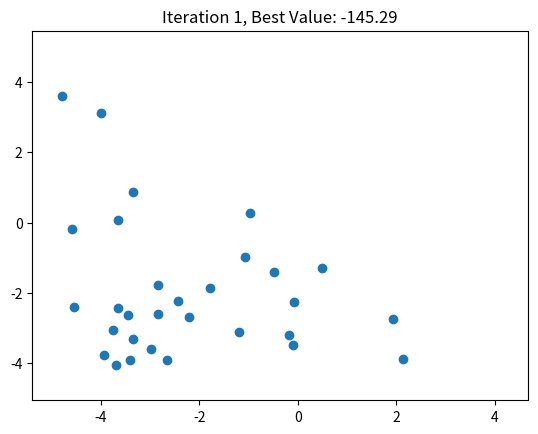

Here is the Python script that generated this plot:
import numpy as np
import matplotlib.pyplot as plt
import matplotlib.animation as animation

# Define the PSO parameters
num_particles = 30
num_dimensions = 2
num_iterations = 100

# Define the objective function (you can change this)
def objective_function(x):
    return x[0]**3 - (x[1] -1)**2 # x**3 + (y-1)**2 + np.sin(3*y+1.41)

# Define the search space
x_min, x_max = -5, 5
y_min, y_max = -5, 5

# Initialize particles' positions and velocities randomly
particles = np.random.uniform(low=[x_min, y_min], high=[x_max, y_max], size=(num_particles, num_dimensions))
velocities = np.random.rand(num_particles, num_dimensions)

# Initialize personal best positions and global best position
personal_best_positions = particles.copy()
global_best_position = particles[np.argmin([objective_function(p) for p in particles])].copy()

# Initialize personal best values and global best value
personal_best_values = [objective_function(p) for p in particles]
global_best_value = min(personal_best_values)

# Create a figure and axis for plotting
fig, ax = plt.subplots()

# Create a scatter plot for particles
sc = ax.scatter(particles[:, 0], particles[:, 1])

# Function to update the animation
def update(frame):
    global particles, velocities, personal_best_positions, personal_best_values, global_best_position, global_best_value

    # PSO update equations (you can customize this part)
    inertia_weight = 0.9
    cognitive_weight = 0.5
    social_weight = 0.5

    r1, r2 = np.random.rand(num_particles, num_dimensions), np.random.rand(num_particles, num_dimensions)

    velocities = (inertia_weight * velocities +
                 cognitive_weight * r1 * (personal_best_positions - particles) +
                 social_weight * r2 * (global_best_position - particles))

    particles += velocities

    # Update personal bests and global best
    for i in range(num_particles):
        value = objective_function(particles[i])
        if value < personal_best_values[i]:
            personal_best_positions[i] = particles[i].copy()
            personal_best_values[i] = value
        if value < global_best_value:
            global_best_position = particles[i].copy()
            global_best_value = value

    # Update the scatter plot
    sc.set_offsets(particles)
    ax.set_title(f'Iteration {frame+1}, Best Value: {global_best_value:.2f}')
    
    return sc,

# Create the animation
ani = animation.FuncAnimation(fig, update, frames=num_iterations, interval=200, blit=True)

# Display the animation (note: this will not work in all environments)
plt.show()
